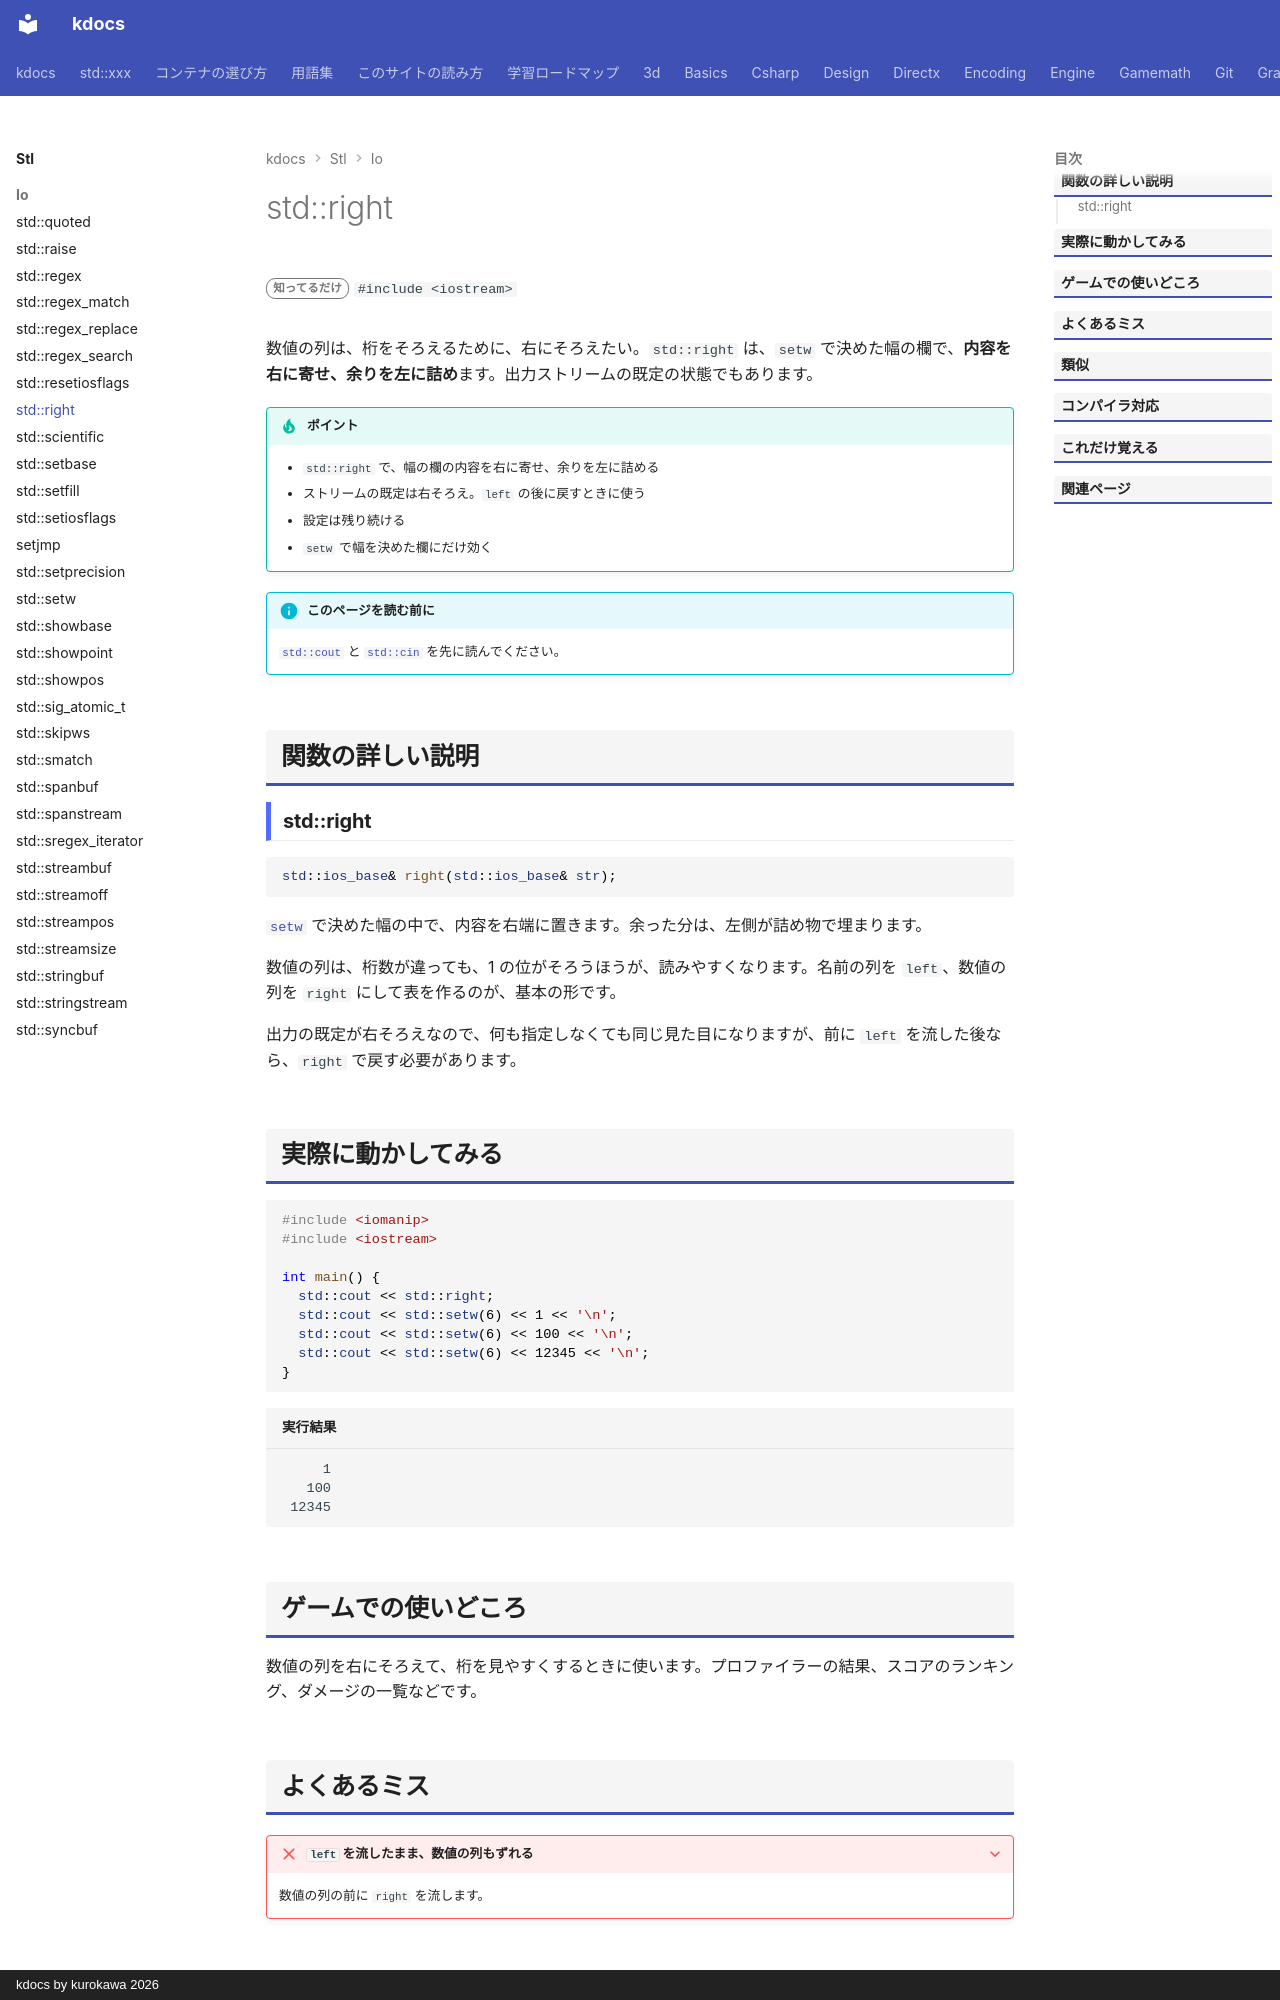

repository: qwzxdf/kdocs · page: stl/io/right/index.html · generator: mkdocs · copyright: kdocs by kurokawa 2026

---
title: std::right
summary: "出力を、幅の中で右寄せにする（既定）。"
order: 900
tags:
  - 入出力・文字列
---

# std::right

<div class="page-badges" markdown>
<span class="rank rank-rare">知ってるだけ</span>
`#include <iostream>`
</div>

数値の列は、桁をそろえるために、右にそろえたい。`std::right` は、`setw` で決めた幅の欄で、<strong>内容を右に寄せ、余りを左に詰め</strong>ます。出力ストリームの既定の状態でもあります。

!!! tip "ポイント"
    - `std::right` で、幅の欄の内容を右に寄せ、余りを左に詰める
    - ストリームの既定は右そろえ。`left` の後に戻すときに使う
    - 設定は残り続ける
    - `setw` で幅を決めた欄にだけ効く

!!! info "このページを読む前に"
    [`std::cout`](cout.md) と [`std::cin`](cin.md) を先に読んでください。

## 関数の詳しい説明

### std::right {#right}

```cpp
std::ios_base& right(std::ios_base& str);
```

[`setw`](setw.md) で決めた幅の中で、内容を右端に置きます。余った分は、左側が詰め物で埋まります。

数値の列は、桁数が違っても、1 の位がそろうほうが、読みやすくなります。名前の列を `left`、数値の列を `right` にして表を作るのが、基本の形です。

出力の既定が右そろえなので、何も指定しなくても同じ見た目になりますが、前に `left` を流した後なら、`right` で戻す必要があります。

## 実際に動かしてみる

```cpp
#include <iomanip>
#include <iostream>

int main() {
  std::cout << std::right;
  std::cout << std::setw(6) << 1 << '\n';
  std::cout << std::setw(6) << 100 << '\n';
  std::cout << std::setw(6) << 12345 << '\n';
}
```

```text title="実行結果"
     1
   100
 12345
```
